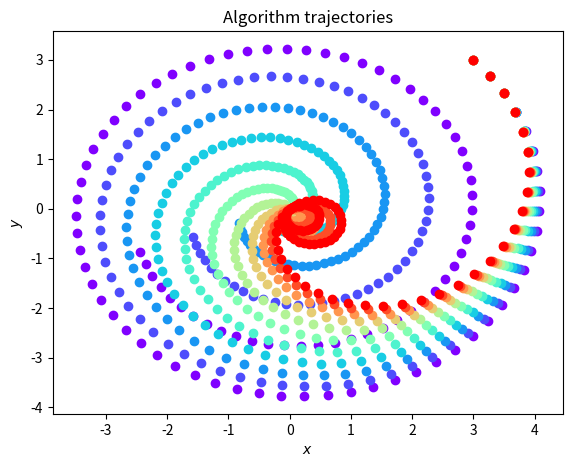

The matplotlib source for this figure:
import numpy as np
import matplotlib.pyplot as plt
import matplotlib.cm as cm
import os
from matplotlib import rc

# Define the resolvent of A
def RA(y,γ):
    A = np.array([[0, -1], [1, 0]])
    return np.linalg.solve(np.eye(2) + γ*A, y)

# Define a list of e values
e_values = np.arange(0,1+0.1,0.1) 

# Algorithm parameters
γ = 0.1 # Step size
β = 0.001
N = 10000  # number of iterations

# Create a list of lambda functions for each e value
λ_functions = [lambda n, e=e: ((1-(γ*β/4))*(1+n))**e for e in e_values]

# Create a dictionary to store results
results = {}
run = 0 # Current run
iterations = []

for λ in λ_functions:

    # Initialize the algorithm
    y = np.array([3,3]) # Initial guess
    p_prev = y # Prevous initial guess p
    y_current = y
    y_prev = y
    p = y

    # Store the updates
    y_values = [y]
    p_values = [p]

    # Initialization
    n = 0

    # Run the algorithm
    while n < N and np.linalg.norm(p) >= 1e-6:
        p = RA(y_current,γ)

        y_next = y_current + (λ(n)-λ(0))/λ(n+1) * (y_current - y_prev)
        y_next += ((4-γ*β-2*λ(0))/2 * (1-λ(0)/λ(n+1)) + (λ(0)*λ(n)/λ(n+1))) * (p - y_current)
        y_next += ((4-γ*β)/2 * ((λ(n)-λ(0))/λ(n+1))) * (y_prev - p_prev)

        # Move to the next iteration
        y_prev = y_current
        y_current = y_next
        p_prev = p
        y_values.append(y_prev)
        p_values.append(p)
        n += 1

    print(y_current)

    # Print the final y and p values
    print(f'After {n} iterations, y = {y_next}')
    print(f'After {n} iterations, p = {p}')

    # Store results
    results[run] = {'y': y_values, 'p': p_values}
    iterations.append(n)
    run += 1

# Plotting
# Plot trajectory
colors = cm.rainbow(np.linspace(0, 1, len(results)))

noPoints = 100
plt.figure(figsize=(6, 4.5))

for (_, color), (_, result) in zip(enumerate(colors), results.items()):
    y_values = result['y']
    p_values = result['p']
    plt.scatter([p[0] for p in p_values[:noPoints]], [p[1] for p in p_values[:noPoints]], color=color)

# Enable LaTeX 
rc('text', usetex=True)

plt.title(r'Algorithm trajectories')
plt.xlabel(r'$x$')
plt.ylabel(r'$y$')
plt.subplots_adjust(left=0.1, right=0.95, bottom=0.1, top=0.95)
plt.show(block=False)


# Plot distance to solution
noPoints = 5000
plt.figure(figsize=(6, 4.5))

for (_, color), (_, result) in zip(enumerate(colors), results.items()):
    p_values = result['p']
    p_norm_values =  [np.linalg.norm(p) for p in p_values]
    plt.plot(p_norm_values[:noPoints], color=color)
    plt.yscale('log')

plt.xlim(0,5000)
plt.ylim(1e-6,10)
plt.title(r'Distance to solution')
plt.xlabel(r'Iteration')
plt.ylabel(r'$\|p_n-x^\star\|$')
plt.subplots_adjust(left=0.1, right=0.95, bottom=0.1, top=0.95)
plt.show(block=False)
